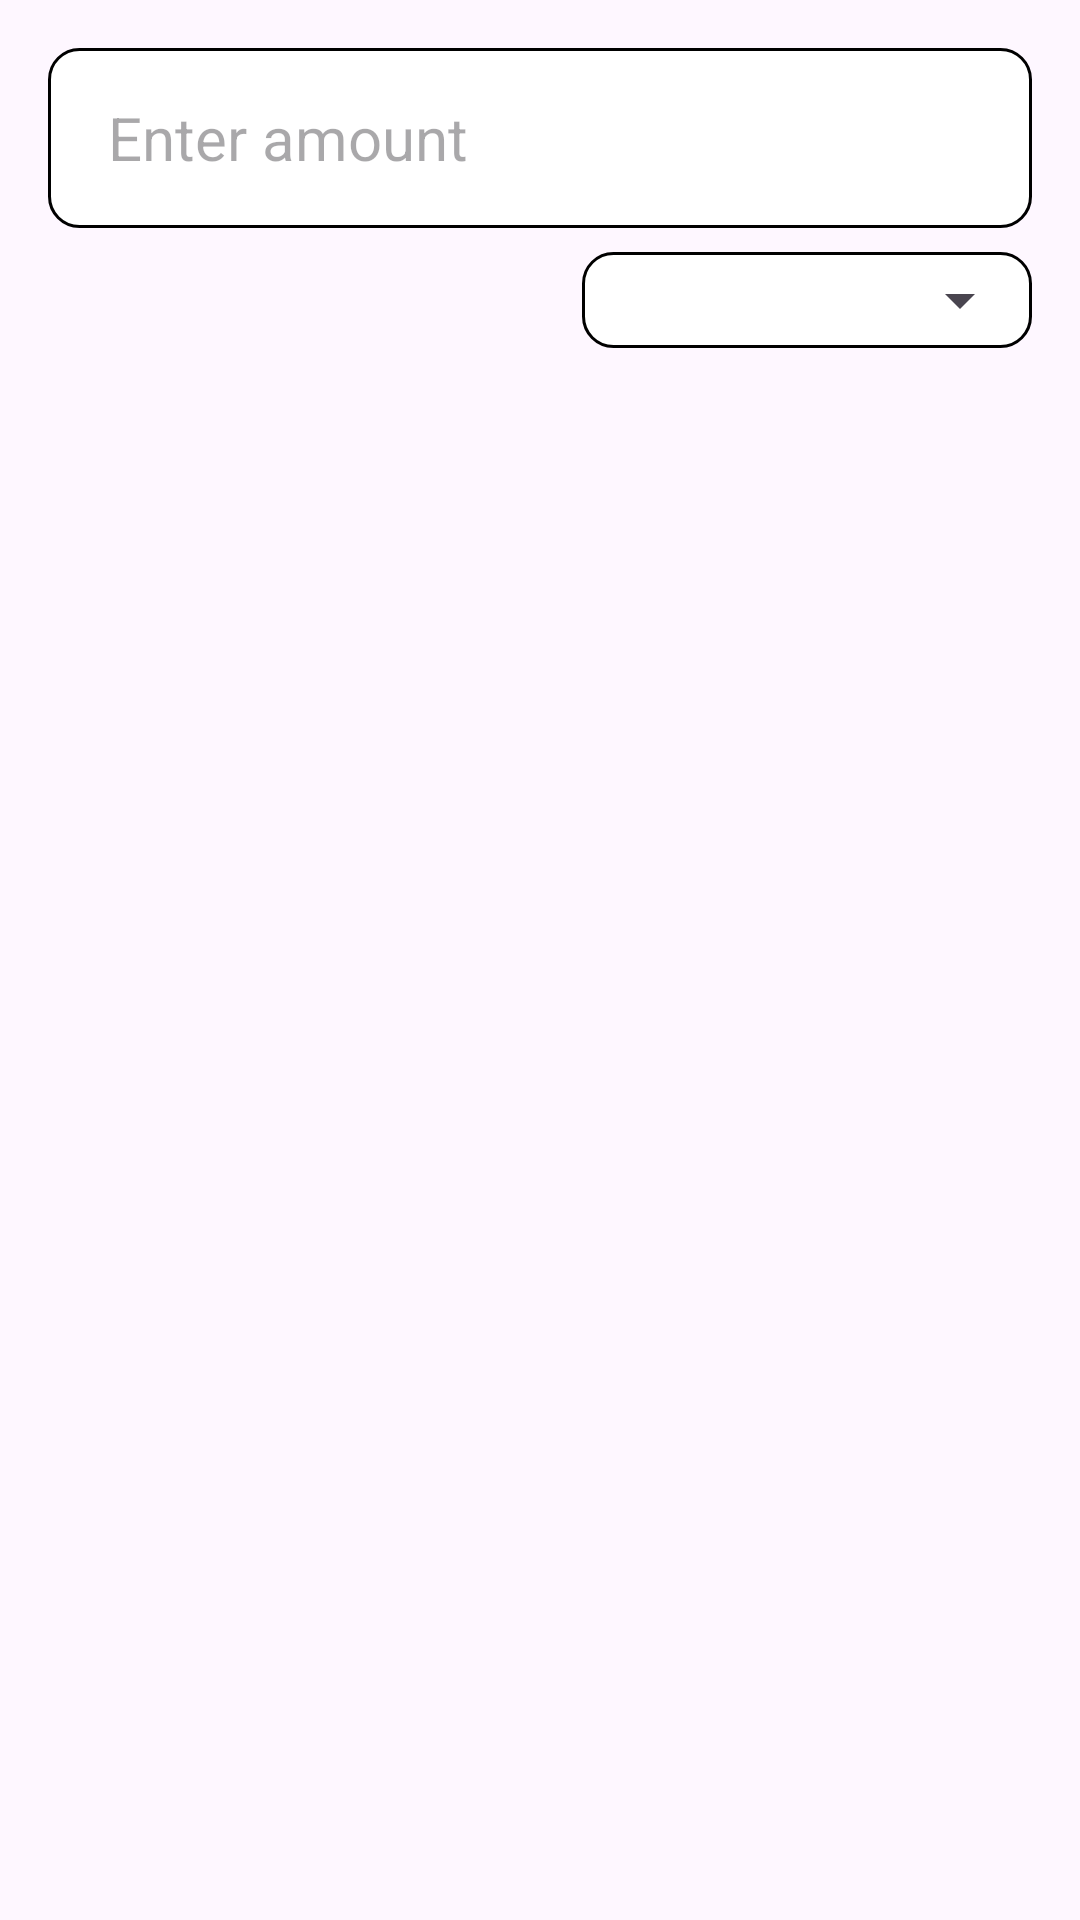

Layout XML and referenced resources for this Android screen:
<!-- AndroidManifest.xml: application theme Theme.CurrencyConversion -->
<!-- res/layout/activity_main.xml -->
<?xml version="1.0" encoding="utf-8"?>
<androidx.constraintlayout.widget.ConstraintLayout xmlns:android="http://schemas.android.com/apk/res/android"
    xmlns:app="http://schemas.android.com/apk/res-auto"
    xmlns:tools="http://schemas.android.com/tools"
    android:layout_width="match_parent"
    android:layout_height="match_parent"
    tools:context=".ui.MainActivity">

    <androidx.appcompat.widget.AppCompatEditText
        android:id="@+id/etAmount"
        android:layout_width="0dp"
        android:layout_height="60dp"
        android:layout_marginStart="16dp"
        android:layout_marginTop="16dp"
        android:layout_marginEnd="16dp"
        android:background="@drawable/bg_outline"
        android:hint="@string/enter_amount"
        android:textSize="20sp"
        android:paddingHorizontal="20dp"
        android:inputType="numberDecimal"
        android:textColor="@color/black"
        app:layout_constraintEnd_toEndOf="parent"
        app:layout_constraintStart_toStartOf="parent"
        app:layout_constraintTop_toTopOf="parent" />

    <androidx.constraintlayout.widget.ConstraintLayout
        android:id="@+id/spinnerLayout"
        android:layout_width="wrap_content"
        android:layout_height="wrap_content"
        android:layout_marginEnd="16dp"
        android:layout_marginTop="8dp"
        android:background="@drawable/bg_outline"
        app:layout_constraintEnd_toEndOf="parent"
        app:layout_constraintTop_toBottomOf="@+id/etAmount">

        <androidx.appcompat.widget.AppCompatSpinner
            android:id="@+id/spinnerCurrencies"
            android:layout_width="150dp"
            android:layout_height="wrap_content"
            android:padding="16dp"
            app:layout_constraintBottom_toBottomOf="parent"
            app:layout_constraintEnd_toEndOf="parent"
            app:layout_constraintStart_toStartOf="parent"
            app:layout_constraintTop_toTopOf="parent" />

    </androidx.constraintlayout.widget.ConstraintLayout>

    <androidx.recyclerview.widget.RecyclerView
        android:id="@+id/rvExchangeRates"
        android:layout_width="match_parent"
        android:layout_height="0dp"
        android:visibility="visible"
        android:layout_marginStart="8dp"
        android:layout_marginTop="8dp"
        android:layout_marginEnd="8dp"
        android:layout_marginBottom="8dp"
        app:layout_constraintBottom_toBottomOf="parent"
        app:layout_constraintEnd_toEndOf="parent"
        app:layout_constraintStart_toStartOf="parent"
        app:layout_constraintTop_toBottomOf="@+id/spinnerLayout"
        tools:itemCount="8" />

</androidx.constraintlayout.widget.ConstraintLayout>
<!-- resources referenced by this layout -->
<resources>
  <color name="black">#FF000000</color>
  <!-- drawable bg_outline (drawable) -->
  <?xml version="1.0" encoding="utf-8"?>
  <shape xmlns:android="http://schemas.android.com/apk/res/android">
  
      <stroke android:color="@color/black"
          android:width="1dp"/>
      <solid android:color="@color/white"/>
      <corners android:radius="10dp" />
  
  </shape>
  <string name="enter_amount">Enter amount</string>
  <style name="Theme.CurrencyConversion" parent="Base.Theme.CurrencyConversion" />
  <color name="white">#FFFFFFFF</color>
  <style name="Base.Theme.CurrencyConversion" parent="Theme.Material3.DayNight.NoActionBar">
          
          
      </style>
</resources>
